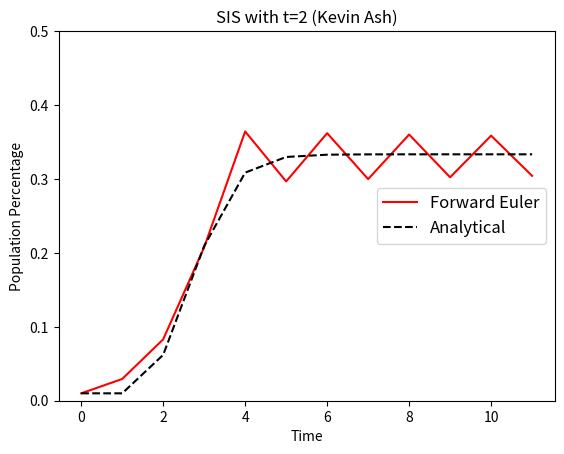
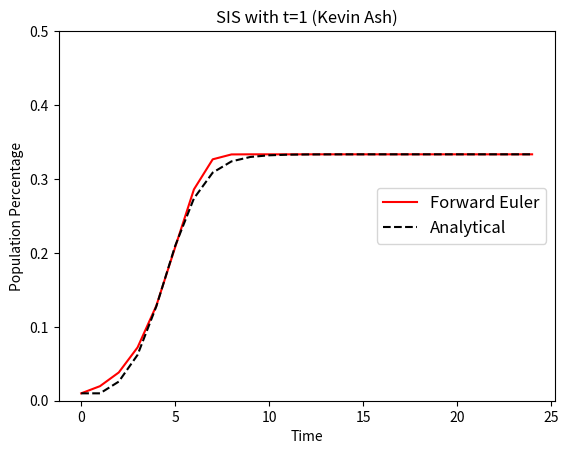
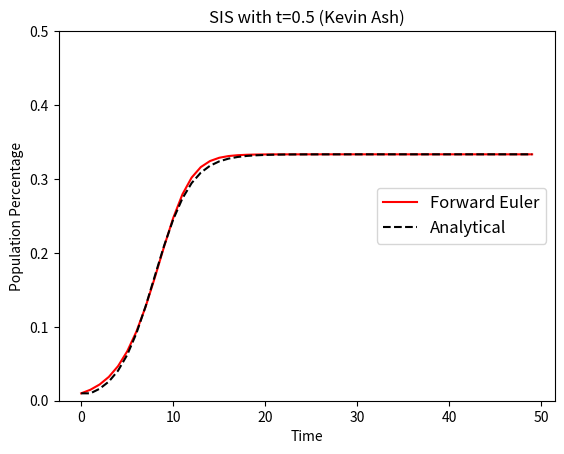

The matplotlib source for these figures, in order:
import matplotlib.pyplot as plt
import math
import numpy as np

def forward_euler(N, S, I, beta, gamma, t):
    """
    forward_euler computes one step of forward Euler 
    :param N: Total number of people in population
    :param S: Total number of susceptibles in population
    :param I: Total number of infected people in population
    :param R: Total number of recovered people in population
    :param beta: Transmission rate constant
    :param gamma: Recovery rate
    :param t: time step value
    :returns: new values for S, I, R (in that order)
    """
    # We are assuming that every interaction occurs at the exact same time
    # i.e. people who just got infected this time step are not included in people who can recover
    S_dot = -((beta * S * I)/float(N)) + gamma * I
    I_dot = ((beta * S * I)/float(N)) - gamma * I
    return S + (S_dot * t), I + (I_dot * t)

def analytical(t, beta, gamma):
    # Analytical calculation
    x_0 = 0.01
    r = beta - gamma
    R_0 = beta/gamma
    K = 1 - (1/R_0)

    # yikes
    denom = 1 + (((K - x_0)/x_0) * math.e**(-r * t))
    return K/denom

# params to change
t_arr = [2, 1, 0.5]
t_final = 25
beta = 3
gamma = 2

for t in t_arr:
    N = 1000
    S = 990
    I = 10

    S_arr = [S]
    I_arr = [I]
    y_arr = [analytical(0, beta, gamma)]
    iterations = int(t_final/t)
    for i in range(iterations - 1):
        S, I = forward_euler(N, S, I, beta, gamma, t)
        S_arr.append(S)
        I_arr.append(I)
        y_arr.append(analytical(t*i, beta, gamma))


    # max error for each solution
    Euler = np.divide(I_arr, N)
    diff = np.abs(Euler - y_arr)
    print("max absolute error for t=" + str(t) + ": " + str(max(diff)))

    x = list(range(iterations))
    fig, ax = plt.subplots()
    ax.plot(x, np.divide(I_arr, N), 'r', label='Forward Euler')
    ax.plot(x, y_arr, 'k--', label="Analytical")
    ax.set_xlabel('Time')
    ax.set_ylabel('Population Percentage')
    ax.set_ylim([0, 0.5])
    ax.set_title('SIS with t=' + str(t) + ' (Kevin Ash)')
    legend = ax.legend(loc='right', fontsize='large')

    plt.savefig('SIS_t_' + str(t) + '.png')